Run: headless pygame with SDL's dummy video driver; simulated clock (each Clock.tick advances the game by its frame time, no real sleeping); random seed 0; keys injected as events and as key.get_pressed() state; no mouse input.
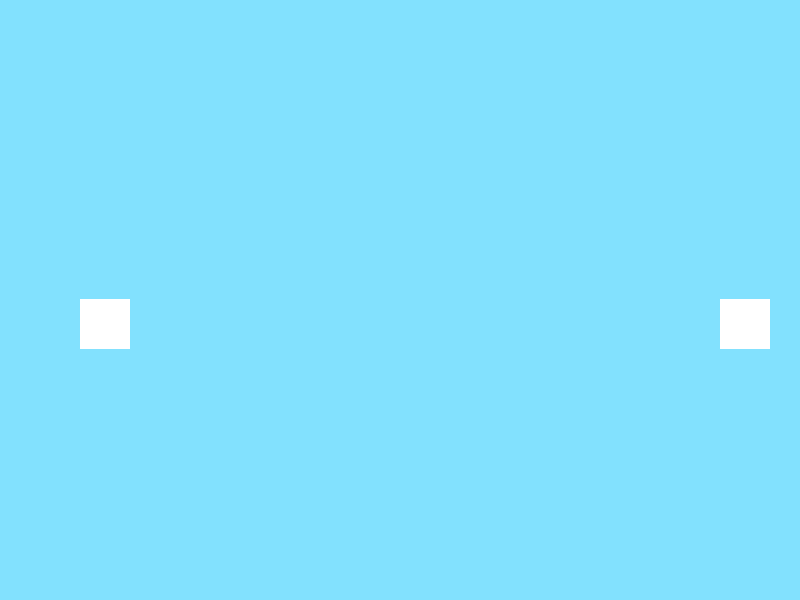
Frame 1 of 4 · flips 1–60 · no input
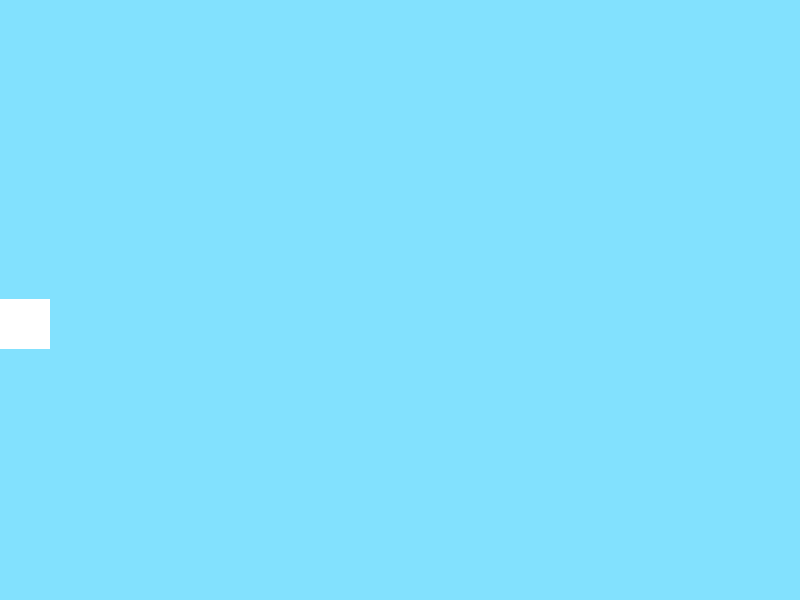
Frame 2 of 4 · flips 61–180 · tapped SPACE, RETURN · held RIGHT (→), D
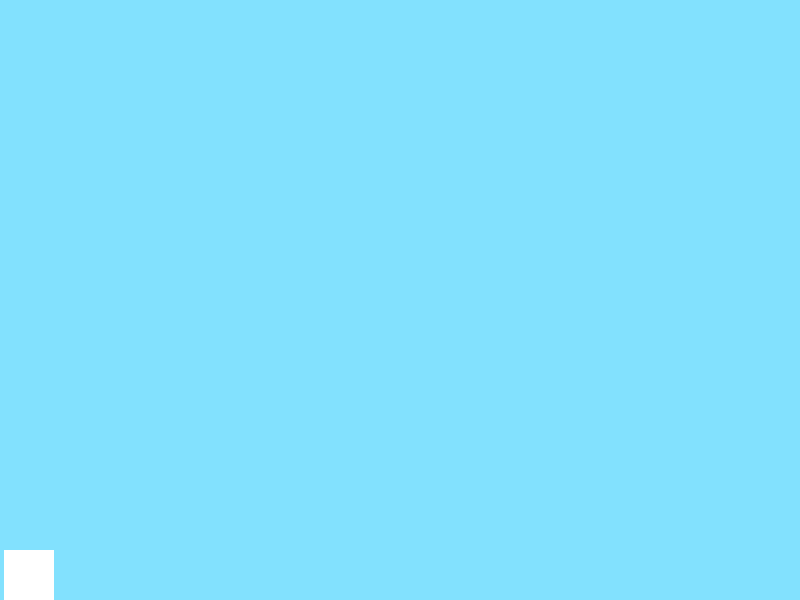
Frame 3 of 4 · flips 181–300 · held DOWN (↓), S
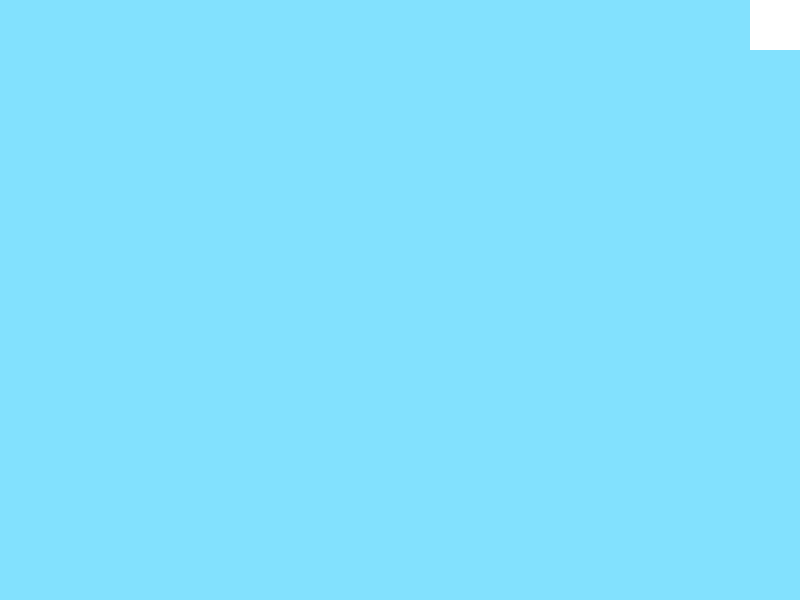
Frame 4 of 4 · flips 301–420 · held LEFT (←), A, UP (↑), W

The pygame program that drew these frames:

import sys

import pygame
import pygame.locals

class Player:

    def __init__(
        self,
        surface: pygame.Surface,
        x: float,
        y: float,
        width: float,
        height: float,
        key_up: int,
        key_down: int,
        key_left: int,
        key_right: int,

    ) -> None:
        self.surface = surface
        self.x, self.y = x, y
        self.width, self.height = width, height
        self.key_left = key_left
        self.key_right = key_right
        self.key_up = key_up
        self.key_down = key_down
        self.vx = 100
        self.vy = 100

    def update(self) -> None:
        keys_held = pygame.key.get_pressed()
        self.vy += 100 * (keys_held[self.key_down] - keys_held[self.key_up])
        self.vx += 100 * (keys_held[self.key_left] - keys_held[self.key_right])
        self.vy *= 0.2
        self.vx *= 0.2
        self.y += self.vy
        self.x += self.vx
        if self.y < self.height/2:
            self.y = self.height/2
            self.vy *= -1
        if self.y > self.surface.get_height() - self.height/2:
            self.y = self.surface.get_height() - self.height/2
            self.vy *= -1
        if self.x < self.width/2:
            self.x = self.width/2
            self.vx *= -1
        if self.x > self.surface.get_width() - self.width/2:
            self.x = self.surface.get_width() - self.width/2
            self.vx *= -1

    def display(self) -> None:
        rect_x = self.x - self.width / 2
        rect_y = self.y - self.height / 2
        pygame.draw.rect(self.surface, "#ffffff", (rect_x, rect_y, self.width, self.height))


def main():
    fps = 60
    fps_clock = pygame.time.Clock()
    pygame.init()
    screen = pygame.display.set_mode((800, 600))
    
    p_left = Player(
        screen,
        0.1 * screen.get_width(),
        screen.get_height() / 2,
        50,
        50,
        pygame.K_w,
        pygame.K_s,
        pygame.K_a,
        pygame.K_d,
    )
    p_right = Player(
        screen,
        0.9 * screen.get_width(),
        screen.get_height() / 2,
        50,
        50,
        pygame.K_UP,
        pygame.K_DOWN,
        pygame.K_LEFT,
        pygame.K_RIGHT,
    )
    
    while True:
        screen.fill("#82E1FE")
        p_left.update()
        p_left.display()
        p_right.update()
        p_right.display()

        for event in pygame.event.get():
            if event.type == pygame.locals.QUIT:
                pygame.quit()
                sys.exit()

        pygame.display.flip()
        fps_clock.tick(fps)


if __name__ == "__main__":
    main()
